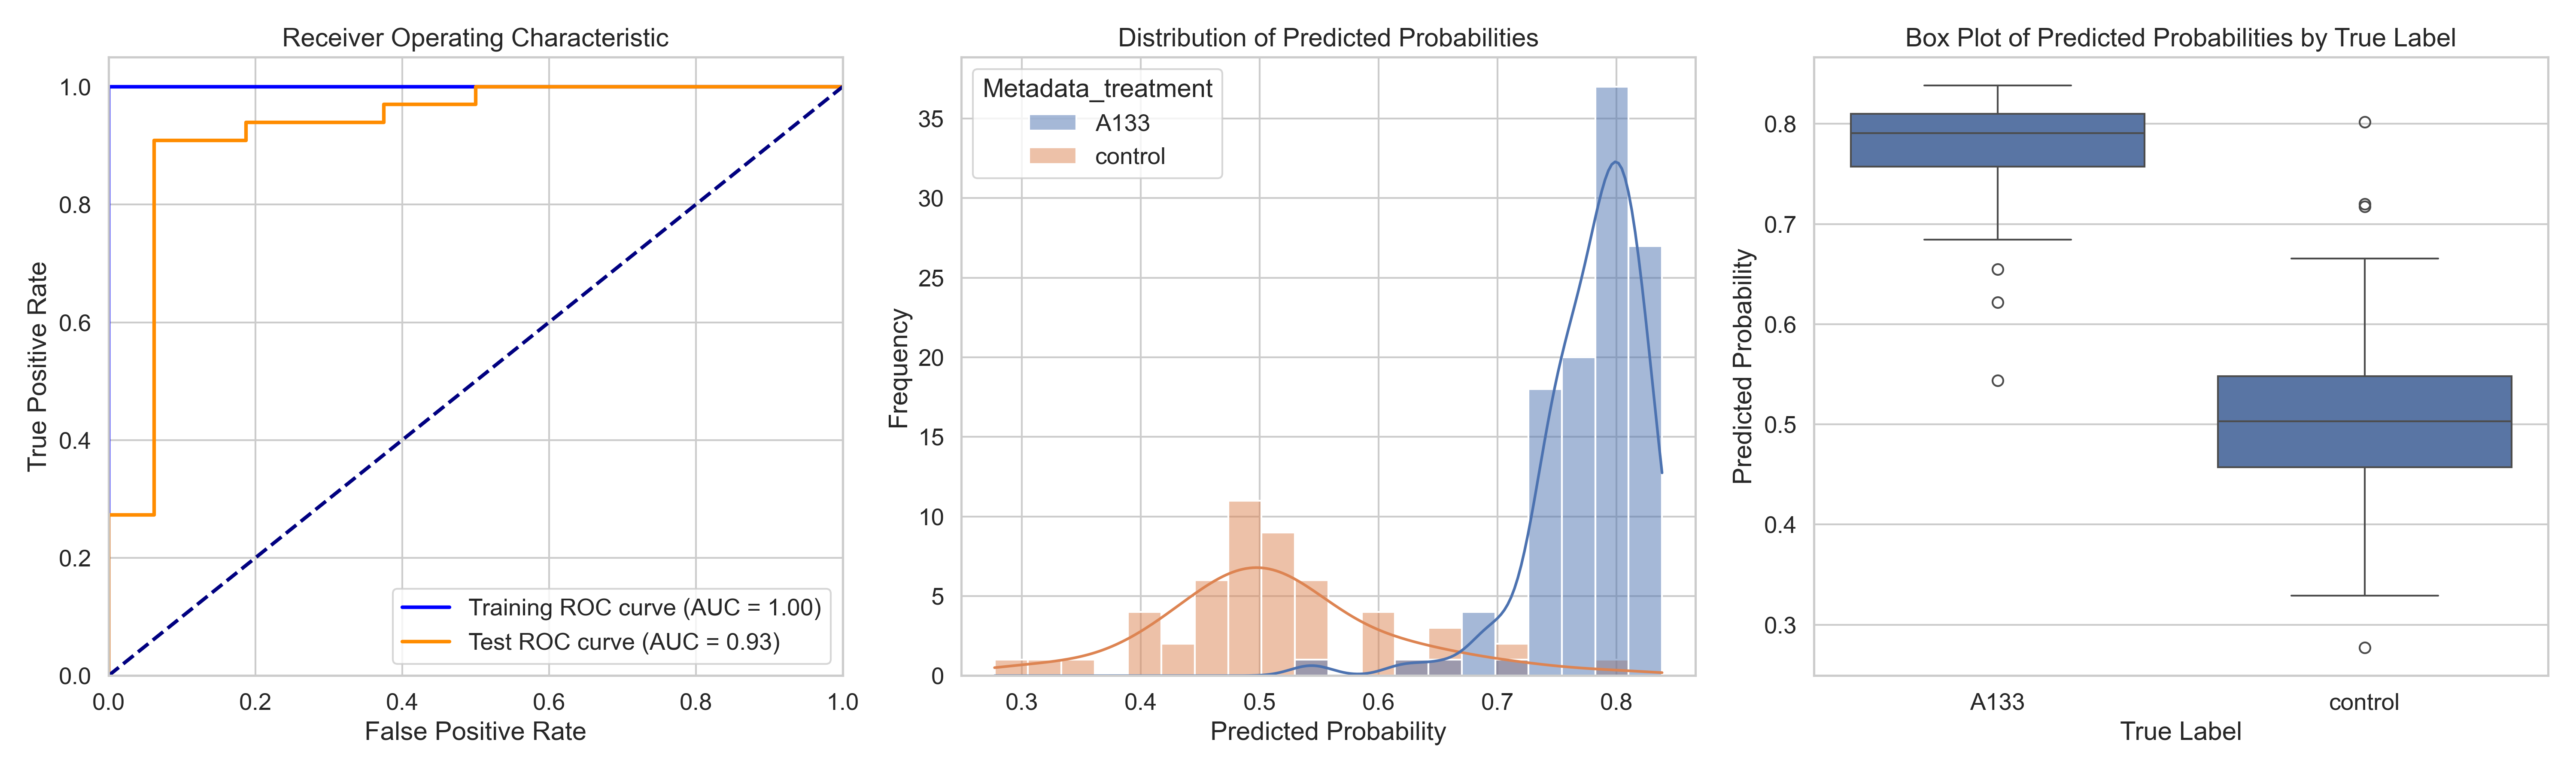

Source data for this figure (header and first rows):
ObjectNumber, Metadata_site, Metadata_concentration, Metadata_hour, Metadata_treatment, Predicted_Probability, Is_Test, S
1, 0, 40, 2, A133, 0.8256, False, 0.3125
2, 0, 40, 2, A133, 0.7823, True, 0.2692
3, 0, 40, 2, A133, 0.8036, True, 0.2906
4, 0, 40, 2, A133, 0.793, False, 0.2799
5, 0, 40, 2, A133, 0.8125, False, 0.2994
6, 0, 40, 2, A133, 0.8309, False, 0.3179
1, 1, 40, 2, A133, 0.784, False, 0.2709
2, 1, 40, 2, A133, 0.8384, False, 0.3254
3, 1, 40, 2, A133, 0.7541, False, 0.241
4, 1, 40, 2, A133, 0.7885, False, 0.2755
5, 1, 40, 2, A133, 0.802, False, 0.2889
6, 1, 40, 2, A133, 0.736, False, 0.2229
1, 10, 40, 2, A133, 0.6956, False, 0.1825
2, 10, 40, 2, A133, 0.745, False, 0.2319
3, 10, 40, 2, A133, 0.828, True, 0.3149
4, 10, 40, 2, A133, 0.764, False, 0.251
5, 10, 40, 2, A133, 0.7758, False, 0.2627
1, 11, 40, 2, A133, 0.7573, False, 0.2443
2, 11, 40, 2, A133, 0.7324, False, 0.2193
3, 11, 40, 2, A133, 0.7996, False, 0.2865
4, 11, 40, 2, A133, 0.7636, True, 0.2505
5, 11, 40, 2, A133, 0.7658, True, 0.2528
6, 11, 40, 2, A133, 0.7413, False, 0.2282
7, 11, 40, 2, A133, 0.7926, True, 0.2795
1, 12, 40, 2, A133, 0.7577, False, 0.2447
2, 12, 40, 2, A133, 0.7877, False, 0.2747
3, 12, 40, 2, A133, 0.8098, False, 0.2967
4, 12, 40, 2, A133, 0.8155, False, 0.3025
5, 12, 40, 2, A133, 0.8023, False, 0.2893
6, 12, 40, 2, A133, 0.7731, True, 0.26
7, 12, 40, 2, A133, 0.7431, False, 0.23
1, 13, 40, 2, A133, 0.8193, False, 0.3062
2, 13, 40, 2, A133, 0.7942, True, 0.2811
3, 13, 40, 2, A133, 0.7949, False, 0.2818
4, 13, 40, 2, A133, 0.8019, False, 0.2888
5, 13, 40, 2, A133, 0.7499, False, 0.2368
6, 13, 40, 2, A133, 0.8001, False, 0.287
7, 13, 40, 2, A133, 0.7319, True, 0.2189
1, 14, 40, 2, A133, 0.811, False, 0.2979
2, 14, 40, 2, A133, 0.7735, False, 0.2604
3, 14, 40, 2, A133, 0.6548, False, 0.1417
4, 14, 40, 2, A133, 0.7741, True, 0.2611
5, 14, 40, 2, A133, 0.7664, False, 0.2534
6, 14, 40, 2, A133, 0.7328, False, 0.2197
7, 14, 40, 2, A133, 0.8102, False, 0.2971
8, 14, 40, 2, A133, 0.7991, False, 0.2861
9, 14, 40, 2, A133, 0.7846, False, 0.2715
1, 15, 40, 2, A133, 0.7698, False, 0.2567
2, 15, 40, 2, A133, 0.7683, True, 0.2553
3, 15, 40, 2, A133, 0.7533, False, 0.2402
4, 15, 40, 2, A133, 0.7927, False, 0.2797
1, 2, 40, 2, A133, 0.8197, True, 0.3066
2, 2, 40, 2, A133, 0.6219, True, 0.1088
3, 2, 40, 2, A133, 0.7937, False, 0.2807
4, 2, 40, 2, A133, 0.7758, False, 0.2627
5, 2, 40, 2, A133, 0.7477, False, 0.2346
6, 2, 40, 2, A133, 0.7825, False, 0.2694
7, 2, 40, 2, A133, 0.7929, True, 0.2798
1, 3, 40, 2, A133, 0.7611, True, 0.248
2, 3, 40, 2, A133, 0.7834, True, 0.2703
... 102 more rows
